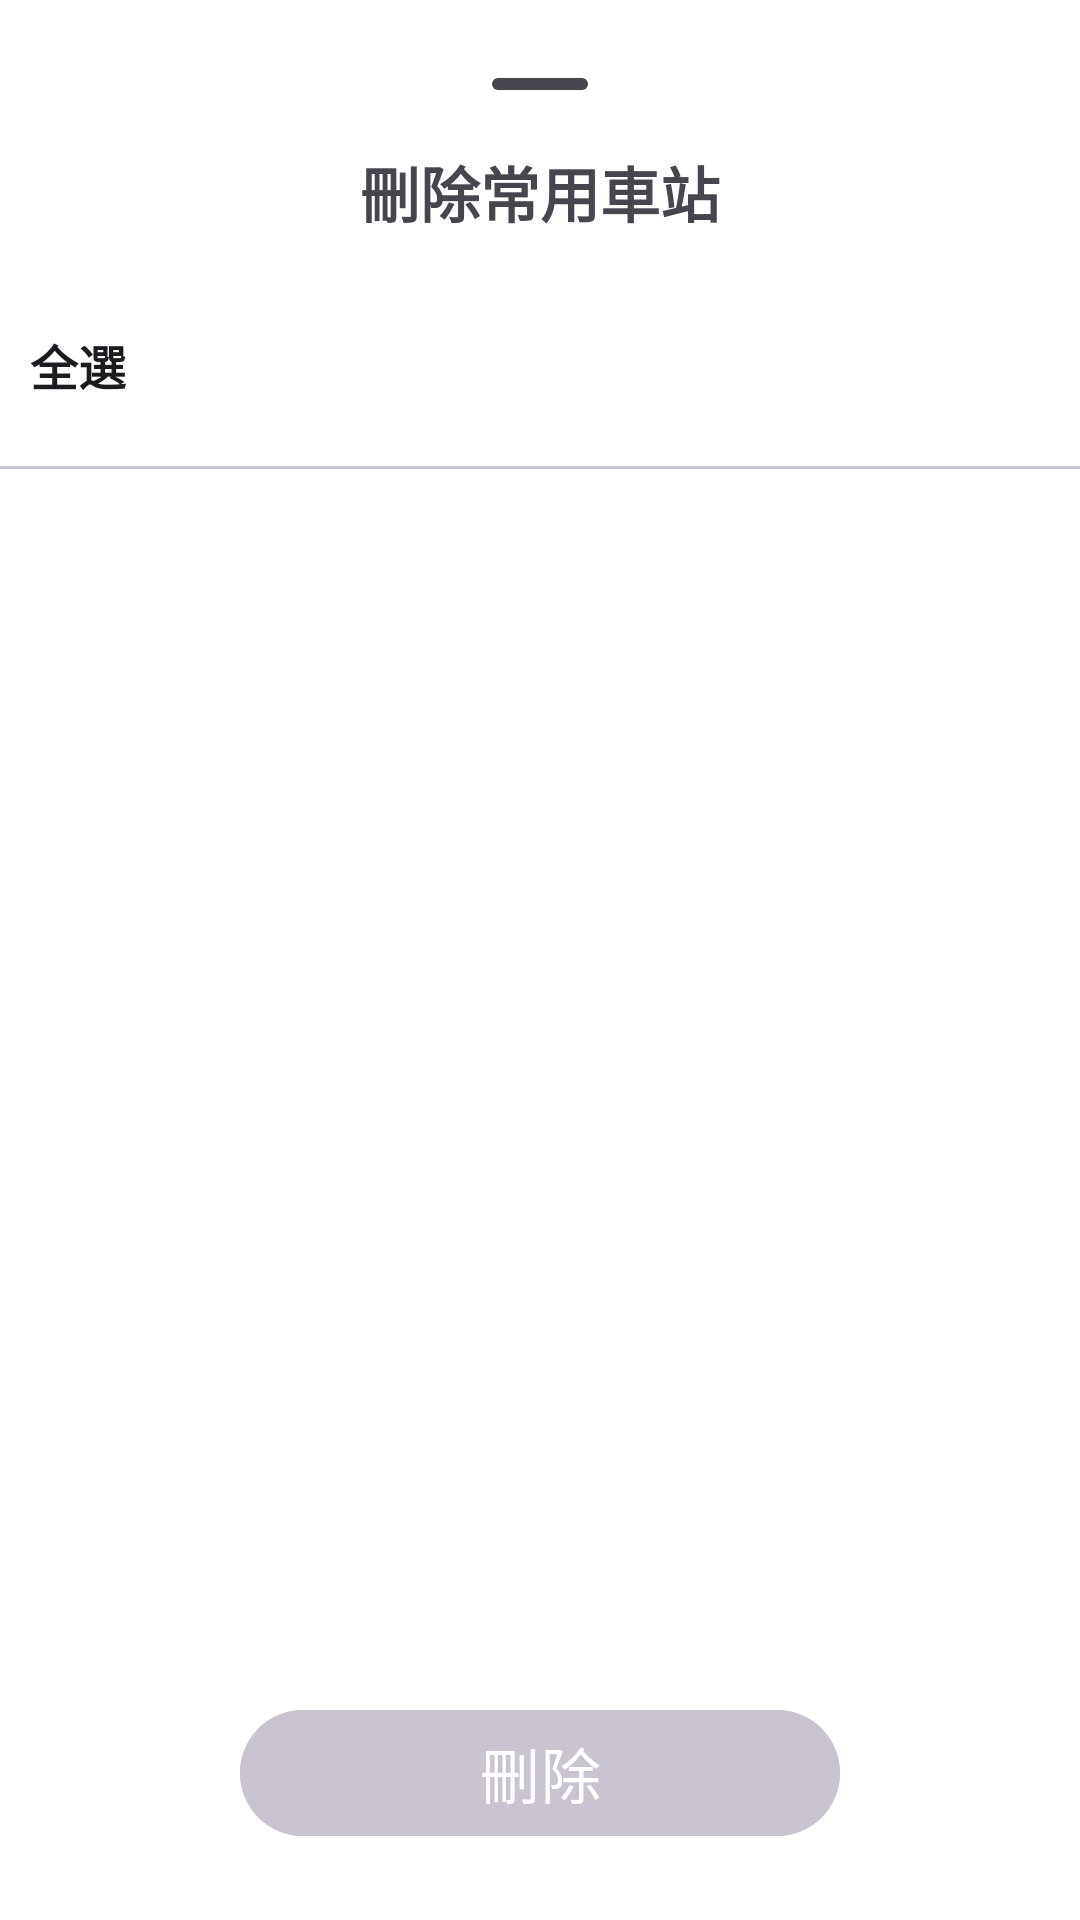

This screen was rendered from an Android layout file. Write that file and the resources it references.
<!-- AndroidManifest.xml: application theme Theme.RealTimeTrainStatus -->
<!-- res/layout/fragment_delete_saved_stations.xml -->
<?xml version="1.0" encoding="utf-8"?>
<LinearLayout xmlns:android="http://schemas.android.com/apk/res/android"
    xmlns:app="http://schemas.android.com/apk/res-auto"
    android:layout_width="match_parent"
    android:layout_height="match_parent"
    android:orientation="vertical"
    android:paddingVertical="16dp">

    <com.google.android.material.bottomsheet.BottomSheetDragHandleView
        android:layout_width="match_parent"
        android:layout_height="wrap_content"
        android:minHeight="24dp"
        android:paddingBottom="0dp" />

    <RelativeLayout
        android:layout_width="match_parent"
        android:layout_height="wrap_content"
        android:layout_gravity="center_vertical"
        android:paddingHorizontal="8dp">

        <TextView
            android:layout_width="wrap_content"
            android:layout_height="wrap_content"
            android:layout_centerInParent="true"
            android:gravity="center_horizontal"
            android:text="刪除常用車站"
            android:textSize="20sp"
            android:textStyle="bold" />

        <com.google.android.material.button.MaterialButton
            android:id="@+id/btn_close"
            style="@style/Widget.MaterialComponents.Button.TextButton.Icon"
            android:layout_width="48dp"
            android:layout_height="48dp"
            android:layout_alignParentEnd="true"
            android:layout_centerVertical="true"
            android:layout_gravity="end|center_vertical"
            app:icon="@drawable/outline_close_24"
            app:iconGravity="textStart"
            app:iconPadding="0dp"
            app:iconSize="36dp"
            app:iconTint="?attr/colorOutline" />
    </RelativeLayout>

    <com.google.android.material.radiobutton.MaterialRadioButton
        android:id="@+id/rb_select_all"
        style="@style/RadioButtonStyle"
        android:layout_width="wrap_content"
        android:layout_height="wrap_content"
        android:layout_marginStart="16dp"
        android:text="全選" />

    <View
        android:layout_width="match_parent"
        android:layout_height="1dp"
        android:background="?attr/colorOutlineVariant" />

    <androidx.recyclerview.widget.RecyclerView
        android:id="@+id/rv_saved_routes"
        android:layout_width="match_parent"
        android:layout_height="0dp"
        android:layout_weight="1"
        android:clipToPadding="false"
        android:paddingBottom="16dp">

    </androidx.recyclerview.widget.RecyclerView>

    <com.google.android.material.button.MaterialButton
        android:id="@+id/btn_delete"
        android:layout_width="200dp"
        android:layout_height="50dp"
        android:layout_gravity="center_horizontal"
        android:layout_marginTop="16dp"
        android:layout_marginBottom="8dp"
        android:backgroundTint="?attr/colorOutlineVariant"
        android:enabled="false"
        android:text="刪除"
        android:textColor="@color/white"
        android:textSize="20sp"
        app:cornerRadius="25dp" />
</LinearLayout>
<!-- resources referenced by this layout -->
<resources>
  <color name="white">#FFFFFFFF</color>
  <style name="RadioButtonStyle" parent="Widget.MaterialComponents.CompoundButton.RadioButton">
          <item name="android:layout_width">match_parent</item>
          <item name="android:layout_height">wrap_content</item>
          <item name="android:layout_marginVertical">6dp</item>
          <item name="android:layout_marginHorizontal">10dp</item>
          <item name="android:layoutDirection">rtl</item>
          <item name="android:textDirection">ltr</item>
          <item name="android:paddingVertical">16dp</item>
          <item name="android:paddingEnd">10dp</item>
          <item name="android:button">@drawable/baseline_check_circle_outline_24</item>
          <item name="buttonTint">@color/selector_radio_tint</item>
          <item name="useMaterialThemeColors">false</item>
          <item name="android:drawablePadding">12dp</item>
          <item name="android:drawableTint">?android:attr/colorForeground</item>
          <item name="android:textSize">16sp</item>
          <item name="android:textStyle">bold</item>
      </style>
  <style name="Theme.RealTimeTrainStatus" parent="Theme.Material3.DayNight.NoActionBar">
          <item name="android:windowBackground">@color/white</item>
          <item name="colorSurface">@color/white</item>
  
          <item name="colorPrimary">@color/purple_500</item>
          <item name="colorOnPrimary">@color/white</item>
          <item name="colorSecondary">@color/bar_bright</item>
          <item name="colorOnSecondary">@color/black</item>
  
          <item name="android:statusBarColor">@color/bar_bright</item>
          <item name="android:navigationBarColor">@color/bar_bright</item>
  
          <item name="elevationOverlayEnabled">false</item>
      </style>
  <color name="purple_500">#FF6200EE</color>
  <color name="bar_bright">#355260</color>
  <color name="black">#FF000000</color>
</resources>
